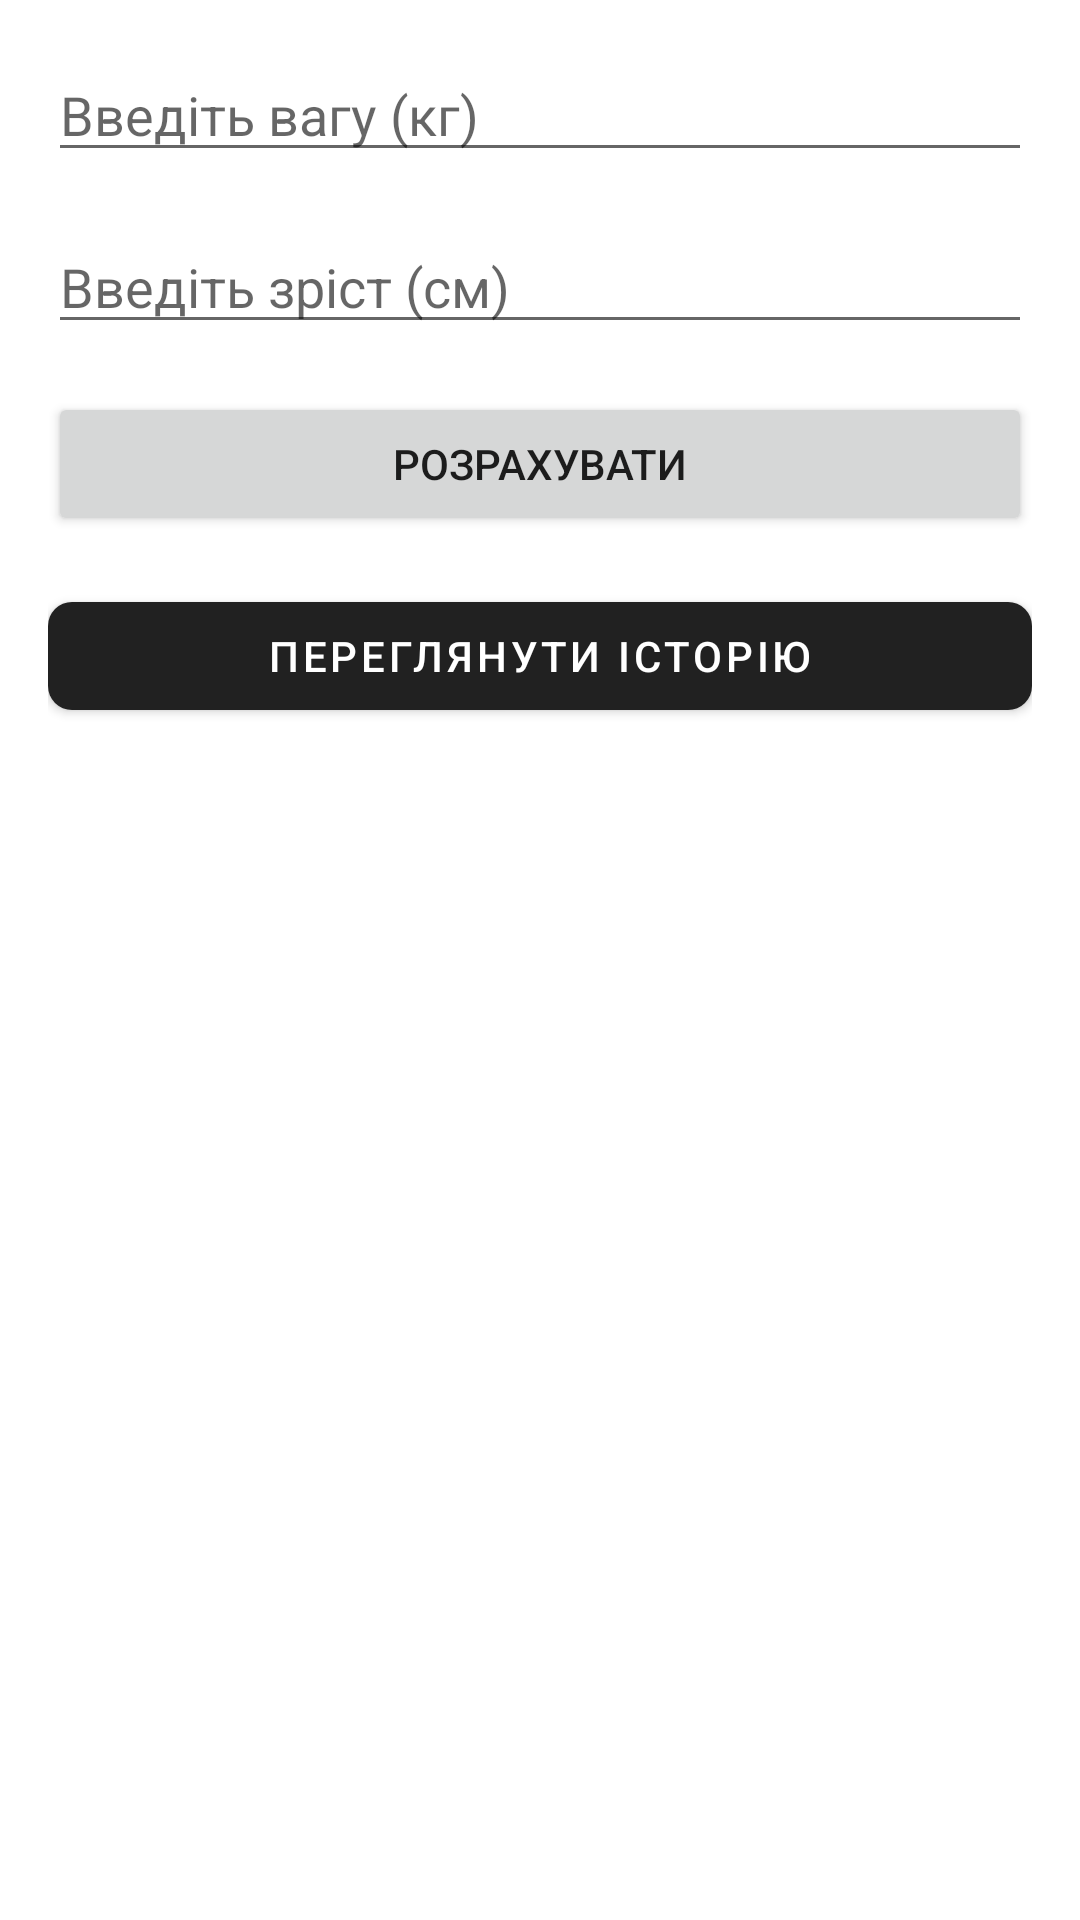

Layout XML and referenced resources for this Android screen:
<!-- AndroidManifest.xml: application theme Theme.MaterialComponents.DayNight.DarkActionBar -->
<!-- res/layout/activity_main.xml -->
<?xml version="1.0" encoding="utf-8"?>
<androidx.constraintlayout.widget.ConstraintLayout xmlns:android="http://schemas.android.com/apk/res/android"
    xmlns:app="http://schemas.android.com/apk/res-auto"
    xmlns:tools="http://schemas.android.com/tools"
    android:id="@+id/main"
    android:layout_width="match_parent"
    android:layout_height="match_parent"
    tools:context=".MainActivity">

    <!-- res/layout/activity_main.xml -->
    <LinearLayout xmlns:android="http://schemas.android.com/apk/res/android"
        android:layout_width="match_parent"
        android:layout_height="match_parent"
        android:orientation="vertical"
        android:padding="16dp">

        <EditText
            android:id="@+id/weightInput"
            android:layout_width="match_parent"
            android:layout_height="wrap_content"
            android:hint="@string/weight_hint"
            android:inputType="numberDecimal" />

        <EditText
            android:id="@+id/heightInput"
            android:layout_width="match_parent"
            android:layout_height="wrap_content"
            android:hint="@string/height_hint"
            android:inputType="numberDecimal"
            android:layout_marginTop="16dp" />

        <Button
            android:id="@+id/calculateButton"
            android:layout_width="match_parent"
            android:layout_height="wrap_content"
            android:text="@string/calculate_button"
            android:layout_marginTop="16dp" />

        <com.google.android.material.button.MaterialButton
            android:id="@+id/viewHistoryButton"
            android:layout_width="match_parent"
            android:layout_height="wrap_content"
            android:text="@string/view_history"
            android:layout_marginTop="16dp"
            app:cornerRadius="8dp"/>

        <FrameLayout
            android:layout_width="match_parent"
            android:layout_height="wrap_content"
            android:layout_marginTop="16dp">

            <View
                android:id="@+id/colorIndicator"
                android:layout_width="match_parent"
                android:layout_height="wrap_content"
                android:background="@android:color/transparent"/>

            <TextView
                android:id="@+id/resultTextView"
                android:layout_width="match_parent"
                android:layout_height="wrap_content"
                android:text=""
                android:textSize="18sp"
                android:padding="16dp"
                android:textColor="@android:color/black"/>
        </FrameLayout>
    </LinearLayout>

</androidx.constraintlayout.widget.ConstraintLayout>
<!-- resources referenced by this layout -->
<resources>
  <string name="calculate_button">Розрахувати</string>
  <string name="height_hint">Введіть зріст (см)</string>
  <string name="view_history">Переглянути історію</string>
  <string name="weight_hint">Введіть вагу (кг)</string>
</resources>
